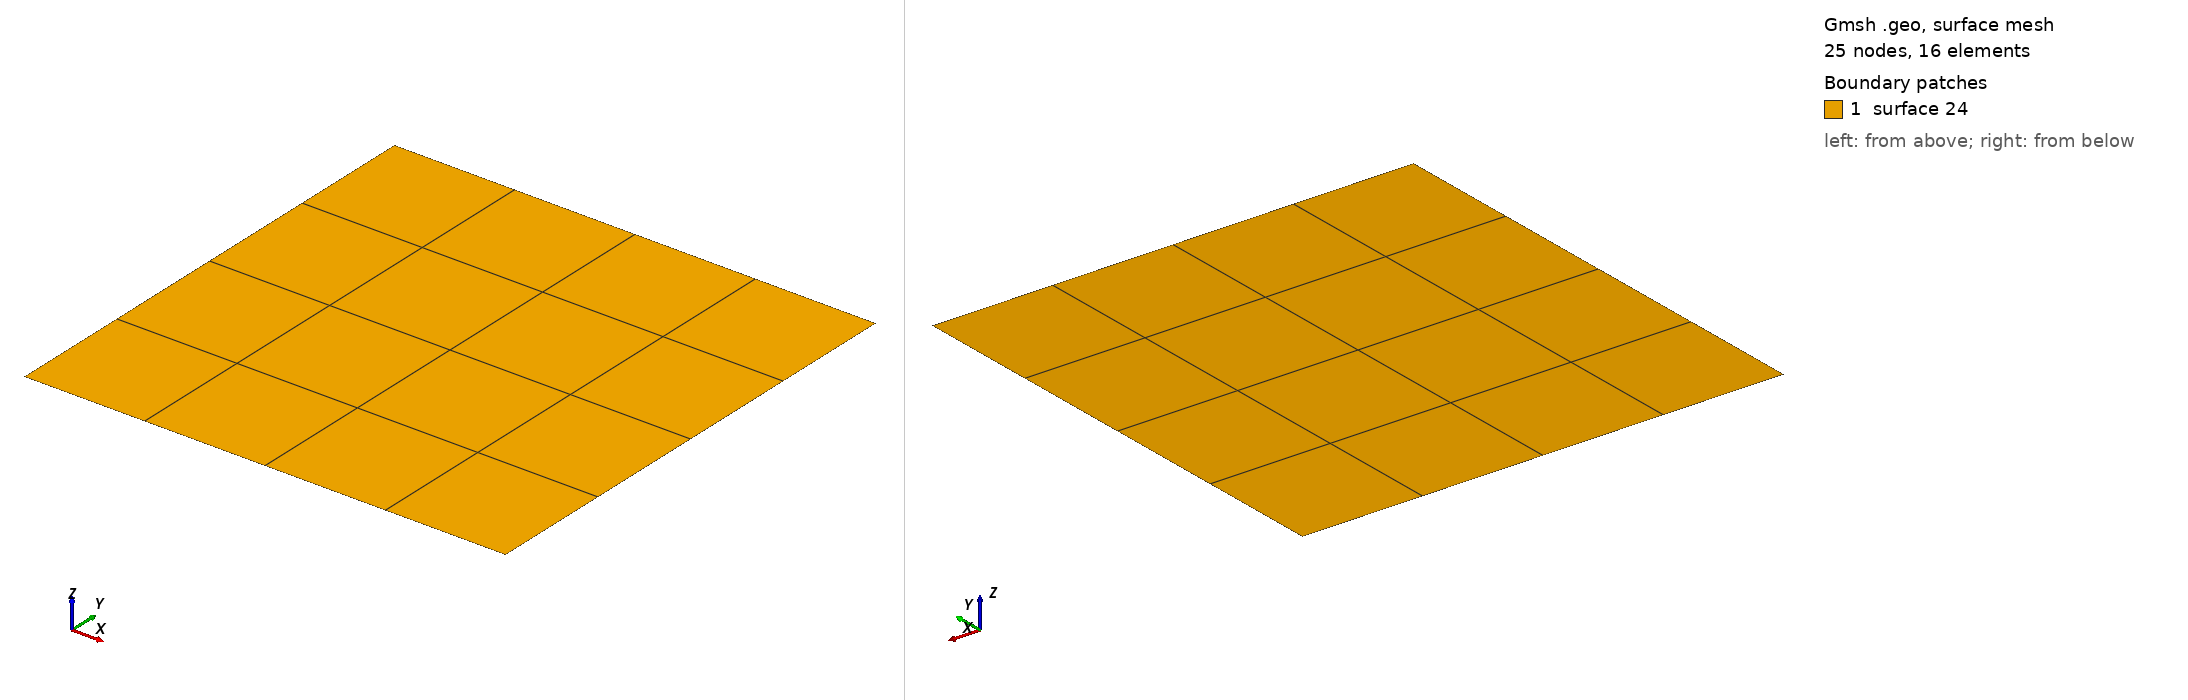

Gmsh geometry script, surface-meshed: 25 nodes, 16 surface elements. Boundary patches (legend numbers): 1 surface 24. Left view from above one corner, right view from below the opposite corner. The script declares no physical surfaces, so the legend lists its geometric surfaces. The drawing asked Gmsh for element sizes between 1% and 20% of the model's largest extent; the script's own settings can give other sizes.

=== mysquare.geo (drawn) ===
Point(14) = {0.0, 0.0, 0, 1e+22};
Point(15) = {1.0, 0.0, 0, 1e+22};
Point(16) = {1.0, 1.0, 0, 1e+22};
Point(17) = {0.0, 1.0, 0, 1e+22};
Line(19) = {14, 15};
Line(20) = {15, 16};
Line(21) = {16, 17};
Line(22) = {17, 14};
Line Loop(24) = {21, 22, 19, 20};
Plane Surface(24) = {24};
//stuff to make it a structured grid:
Transfinite Line "*" = 5;
Transfinite Surface "*";
Recombine Surface "*";
